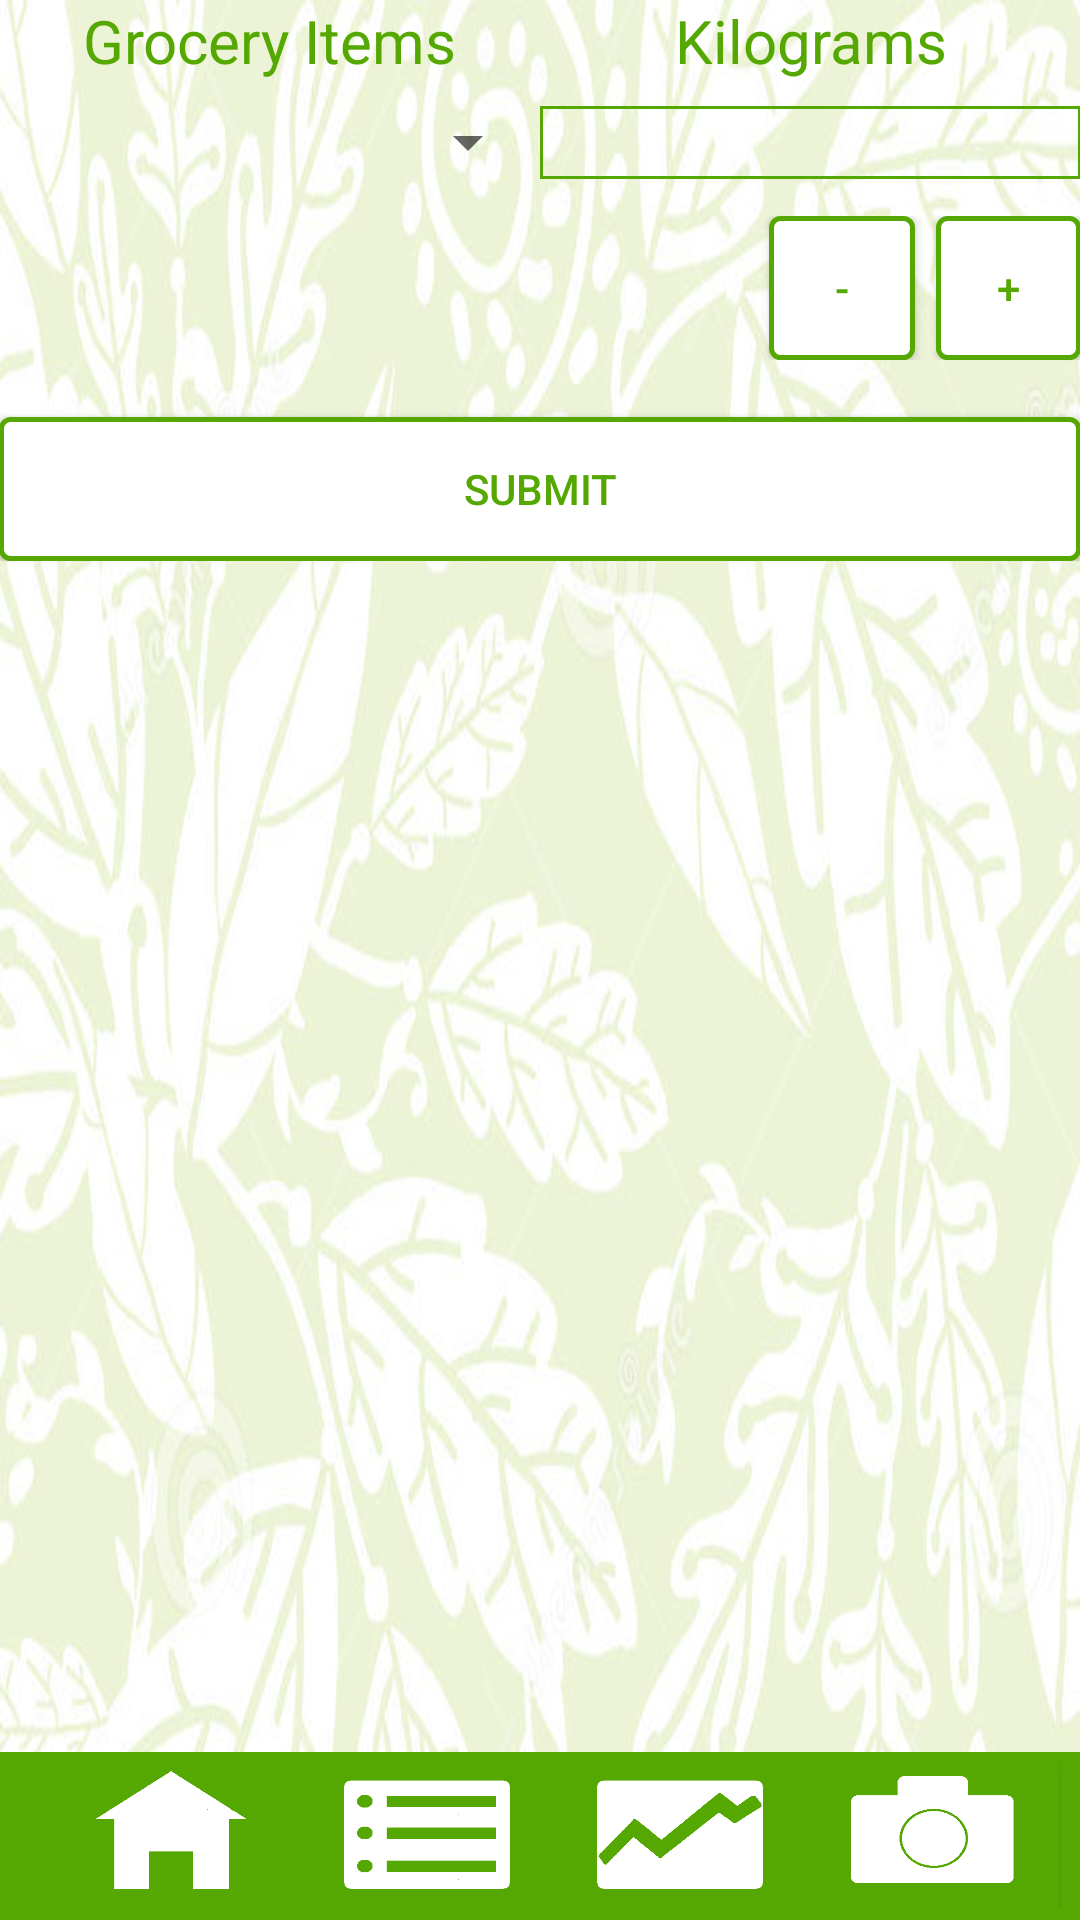

Produce the Android XML layout that renders to this screen, including the resource entries it uses.
<!-- AndroidManifest.xml: application theme AppTheme -->
<!-- res/layout/activity_main.xml -->
<?xml version="1.0" encoding="utf-8"?>
<LinearLayout xmlns:android="http://schemas.android.com/apk/res/android"
    xmlns:tools="http://schemas.android.com/tools"
    android:id="@+id/activity_main"
    android:layout_width="match_parent"
    android:layout_height="match_parent"
    android:orientation="vertical"
    android:background="@drawable/nbackground"
    tools:context="com.example.vero.eden.MainActivity">

    <LinearLayout
        android:layout_width="match_parent"
        android:layout_height="match_parent"
        android:paddingBottom="@dimen/activity_vertical_margin"
        android:paddingLeft="@dimen/activity_horizontal_margin"
        android:paddingRight="@dimen/activity_horizontal_margin"
        android:paddingTop="@dimen/activity_vertical_margin"
        android:orientation="vertical"
        android:layout_weight="1">
        <ScrollView
            android:layout_width="fill_parent"
            android:layout_height="fill_parent">
            <LinearLayout
                android:layout_width="match_parent"
                android:layout_height="wrap_content"
                android:orientation="vertical">
                <LinearLayout
                    android:layout_width="fill_parent"
                    android:layout_height="wrap_content"
                    android:orientation="horizontal">
                    <TextView
                        android:text="@string/grocery_item"
                        android:layout_width="fill_parent"
                        android:layout_height="wrap_content"
                        android:textSize="20sp"
                        android:layout_weight="1"
                        android:textColor="#55A802"
                        android:gravity="center"/>

                    <TextView
                        android:text="@string/kilogram"
                        android:layout_width="fill_parent"
                        android:layout_height="wrap_content"
                        android:textSize="20sp"
                        android:layout_weight="1"
                        android:textColor="#55A802"
                        android:gravity="center"
                        android:layout_gravity="center_vertical"/>
                </LinearLayout>
                <TextView
                    android:layout_width="fill_parent"
                    android:layout_height="wrap_content"
                    android:textSize="6sp"
                    android:layout_weight="1"
                    android:gravity="end"/>
                <LinearLayout
                    android:layout_width="fill_parent"
                    android:layout_height="wrap_content"
                    android:orientation="vertical"
                    android:id="@+id/addSpinnerLayout">
                    <LinearLayout
                        android:layout_width="match_parent"
                        android:layout_height="wrap_content"
                        android:orientation="horizontal">
                        <Spinner
                            android:layout_width="fill_parent"
                            android:layout_height="wrap_content"
                            android:layout_weight="1"
                            android:gravity="center"
                            android:id="@+id/groceryItemSpinner"
                            android:entries="@array/grocery_list">
                        </Spinner>
                        <EditText
                            android:layout_width="fill_parent"
                            android:layout_height="wrap_content"
                            android:layout_weight="1"
                            android:id="@+id/kgEditText"
                            android:inputType="numberDecimal"
                            android:background="@drawable/edittext_border">
                            </EditText>


                    </LinearLayout>
                    <TextView
                        android:layout_width="fill_parent"
                        android:layout_height="wrap_content"
                        android:textSize="9sp"
                        android:layout_weight="1"
                        android:gravity="end"/>
                </LinearLayout>
                <LinearLayout
                    android:layout_width="fill_parent"
                    android:layout_height="wrap_content"
                    android:orientation="horizontal">

                    <TextView
                        android:layout_width="fill_parent"
                        android:layout_height="wrap_content"
                        android:textSize="14sp"
                        android:layout_weight="1"
                        android:gravity="end"/>
                    <Button
                        android:layout_weight="3"
                        android:layout_width="fill_parent"
                        android:layout_height="wrap_content"
                        android:text="@string/removeText"
                        android:id="@+id/removeCourseButton"
                        android:onClick="removeItem"

                        android:background="@drawable/button_border"/>

                    <TextView
                        android:layout_width="fill_parent"
                        android:layout_height="wrap_content"
                        android:textSize="14sp"
                        android:layout_weight="3.4"
                        android:gravity="end"/>

                    <Button
                        android:layout_weight="3"
                        android:layout_width="match_parent"
                        android:layout_height="wrap_content"
                        android:text="@string/addText"
                        android:id="@+id/addCourseButton"
                        android:onClick="addItem"

                        android:background="@drawable/button_border"/>
                </LinearLayout>
                <TextView
                    android:layout_width="fill_parent"
                    android:layout_height="wrap_content"
                    android:layout_weight="1"/>
                <Button
                    android:layout_width="fill_parent"
                    android:layout_height="wrap_content"
                    android:text="@string/submit_btn"
                    android:id="@+id/enterBtn"
                    android:onClick="enterCarbon"
                    android:background="@drawable/button_border"/>

            </LinearLayout>
        </ScrollView>
    </LinearLayout>
    <Toolbar
        android:layout_width="match_parent"
        android:layout_height="wrap_content"
        android:background="#55A802">
        <LinearLayout
            android:layout_width="fill_parent"
            android:layout_height="wrap_content"
            android:orientation="horizontal">

            <ImageButton
                android:layout_weight="1"
                android:layout_width="fill_parent"
                android:layout_height="match_parent"
                android:id="@+id/addItemBtn"
                android:text="@string/addText"
                android:onClick="splashscreen"
                android:background= "@drawable/homeicon"/>

            <ImageButton
                android:layout_weight="1"
                android:layout_width="fill_parent"
                android:layout_height="match_parent"
                android:text="@string/addText"
                android:background= "@drawable/licon"/>
            <ImageButton
                android:layout_weight="1"
                android:layout_width="fill_parent"
                android:layout_height="match_parent"
                android:text="@string/addText"
                android:onClick="graphscreen"
                android:background= "@drawable/stockicon4"/>
            <ImageButton
                android:layout_weight="1"
                android:layout_width="fill_parent"
                android:layout_height="match_parent"
                android:text="@string/addText"
                android:onClick="cameraactivity"
                android:background= "@drawable/cameraicon"/>
            <Button
                android:layout_weight="1.3"
                android:layout_width="fill_parent"
                android:layout_height="wrap_content"
                android:text="@string/removeText"
                android:background="#55A802"/>
        </LinearLayout>
    </Toolbar>
</LinearLayout>
<!-- resources referenced by this layout -->
<resources>
  <!-- drawable button_border (drawable) -->
  <?xml version="1.0" encoding="utf-8"?>
  <shape xmlns:android="http://schemas.android.com/apk/res/android"
      android:shape="rectangle">
      <gradient android:startColor="#ffffff"
          android:endColor="#ffffff"
          android:angle="270" />
      <corners android:radius="3dp" />
      <stroke android:width="5px" android:color="#55A802" />
  </shape>
  <!-- drawable cameraicon: png bitmap (drawable, 4291 bytes) -->
  <!-- drawable edittext_border (drawable) -->
  <?xml version="1.0" encoding="utf-8"?>
  <shape xmlns:android="http://schemas.android.com/apk/res/android">
      <stroke
          android:width="1dp"
          android:color="#55A802" />
  </shape>
  <!-- drawable homeicon: png bitmap (drawable, 3832 bytes) -->
  <!-- drawable licon: png bitmap (drawable, 2082 bytes) -->
  <!-- drawable nbackground: jpg bitmap (drawable, 62592 bytes) -->
  <!-- drawable stockicon4: png bitmap (drawable, 2971 bytes) -->
  <string name="addText">+</string>
  <string name="grocery_item">Grocery Items</string>
  <string name="kilogram">Kilograms</string>
  <string name="removeText">-</string>
  <string name="submit_btn">Submit</string>
  <style name="AppTheme" parent="Theme.AppCompat.Light.DarkActionBar">
          
          <item name="colorPrimary">@color/colorPrimary</item>
          <item name="colorPrimaryDark">@color/colorPrimaryDark</item>
          <item name="colorAccent">@color/colorAccent</item>
          <item name="android:textColorPrimary">#55A802</item>
      </style>
  <color name="colorPrimary">#55A802</color>
  <color name="colorPrimaryDark">#303F9F</color>
  <color name="colorAccent">#FF4081</color>
</resources>
